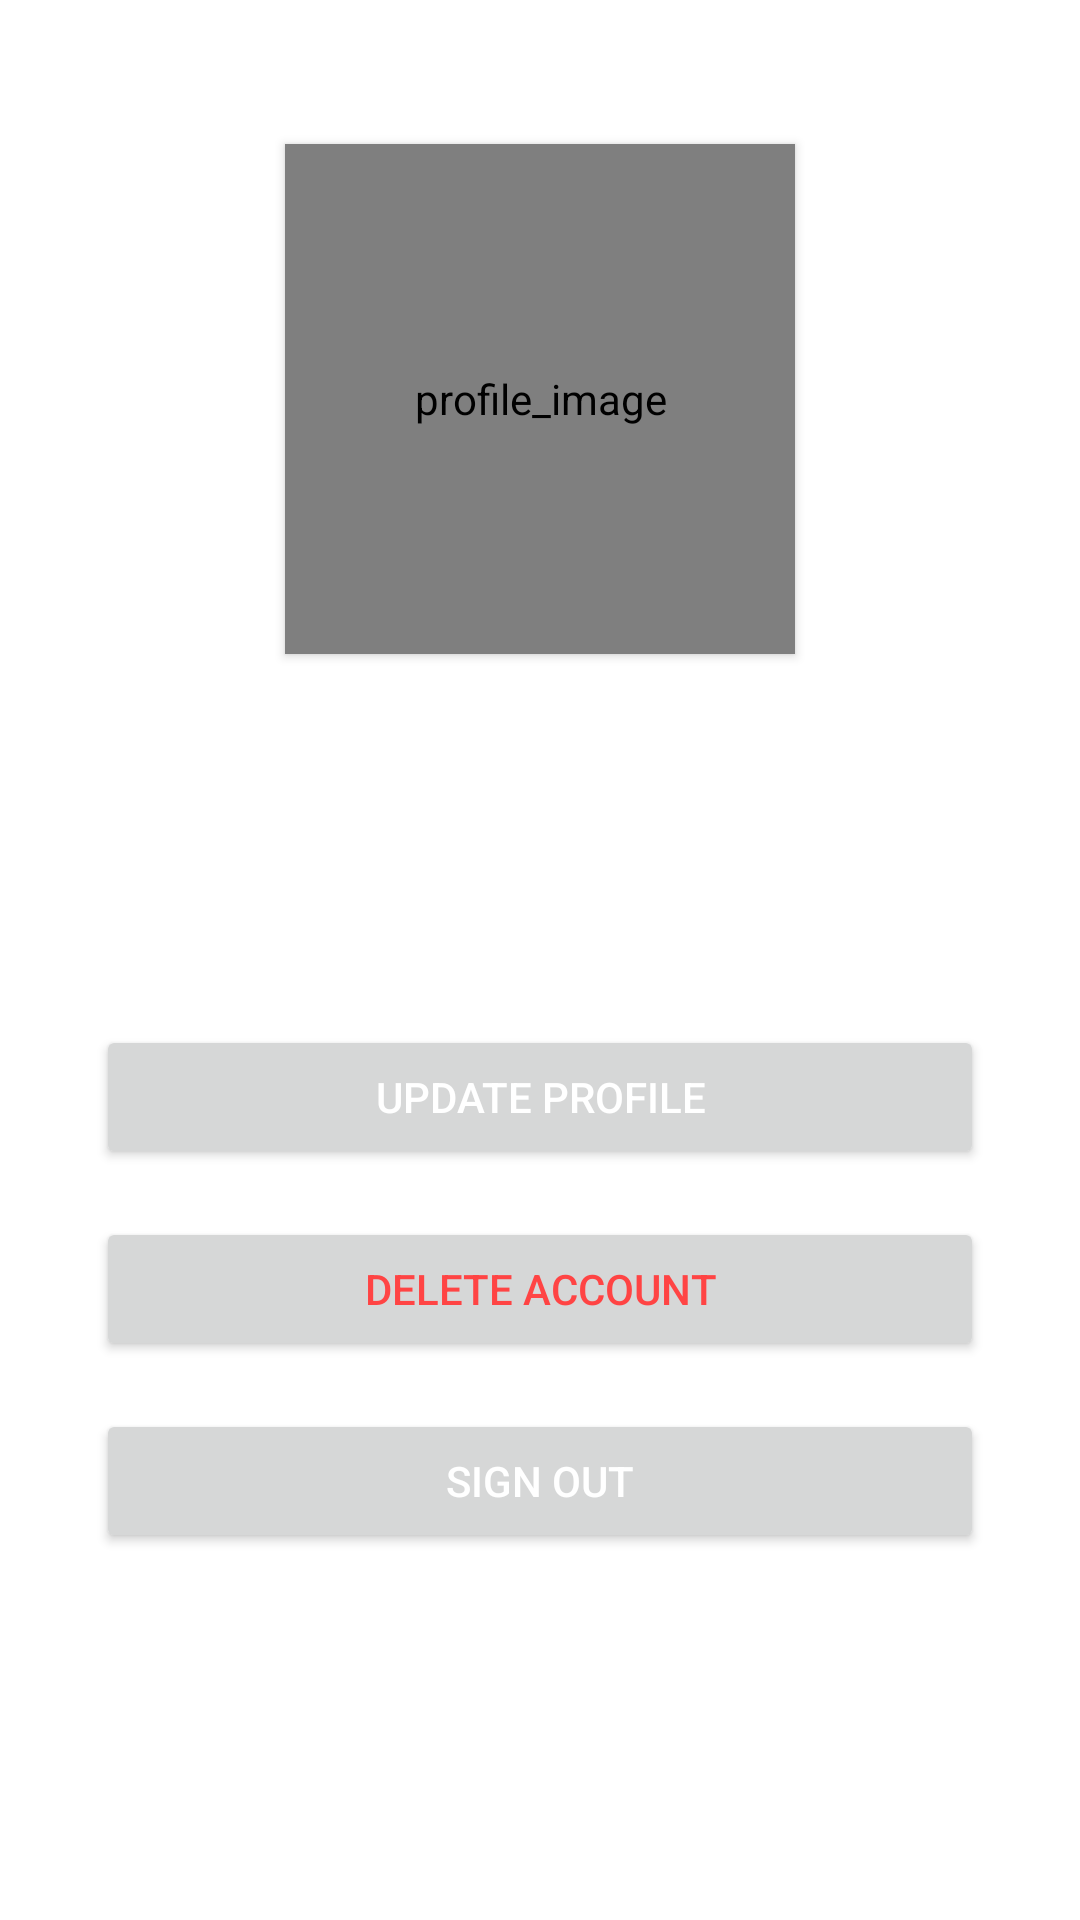

Produce the Android XML layout that renders to this screen, including the resource entries it uses.
<!-- AndroidManifest.xml: application theme Theme.TestMusicApp1 -->
<!-- res/layout/fragment_profile.xml -->
<?xml version="1.0" encoding="utf-8"?>
<layout xmlns:android="http://schemas.android.com/apk/res/android"
    xmlns:app="http://schemas.android.com/apk/res-auto"
    xmlns:tools="http://schemas.android.com/tools">

    <ScrollView
        android:layout_width="match_parent"
        android:layout_height="match_parent"
        android:padding="16dp"
        tools:context=".presentation.fragment.Profile">

        <LinearLayout
            android:layout_width="match_parent"
            android:layout_height="wrap_content"
            android:orientation="vertical"
            android:gravity="center_horizontal"
            android:padding="16dp"
            android:background="?android:attr/selectableItemBackground">

            
            <de.hdodenhof.circleimageview.CircleImageView
                android:id="@+id/profile_image"
                android:layout_width="170dp"
                android:layout_height="170dp"
                android:layout_gravity="center"
                android:src="@drawable/user_default_image"
                android:contentDescription="profile_image"
                android:scaleType="centerCrop"
                android:background="?android:attr/selectableItemBackgroundBorderless"
                android:layout_marginTop="16dp"
                android:padding="8dp"
                android:layout_marginBottom="16dp"
                android:elevation="2dp"/>

            
            <TextView
                android:id="@+id/profile_name"
                android:layout_width="wrap_content"
                android:layout_height="wrap_content"
                android:layout_marginBottom="8dp"
                android:textSize="18sp"
                android:textColor="@color/black"
                android:textStyle="bold" />

            
            <TextView
                android:id="@+id/profile_gender"
                android:layout_width="wrap_content"
                android:layout_height="wrap_content"
                android:layout_marginBottom="8dp"
                android:textSize="16sp"
                android:textColor="@color/black" />

            
            <TextView
                android:id="@+id/profile_mobile"
                android:layout_width="wrap_content"
                android:layout_height="wrap_content"
                android:layout_marginBottom="24dp"
                android:textSize="16sp"
                android:textColor="@color/black" />

            
            <Button
                android:id="@+id/btn_update_profile"
                android:layout_width="match_parent"
                android:layout_height="wrap_content"
                android:layout_marginBottom="16dp"
                android:text="Update Profile"
                android:textColor="@android:color/white" />

            
            <Button
                android:id="@+id/btn_delete_account"
                android:layout_width="match_parent"
                android:layout_height="wrap_content"
                android:layout_marginBottom="16dp"
                android:text="Delete Account"
                android:textColor="@color/red" />

            
            <Button
                android:id="@+id/tvSignOut"
                android:layout_width="match_parent"
                android:layout_height="wrap_content"
                android:layout_marginBottom="16dp"
                android:text="Sign Out"
                android:textColor="@android:color/white" />

            
            <TextView
                android:id="@+id/tv_app_version"
                android:layout_width="wrap_content"
                android:layout_height="wrap_content"
                android:layout_gravity="center_horizontal"
                android:layout_marginTop="24dp"
                android:textSize="14sp"
                android:textColor="@color/grey" />
        </LinearLayout>

    </ScrollView>

</layout>
<!-- resources referenced by this layout -->
<resources>
  <color name="black">#FF000000</color>
  <color name="grey">#646363</color>
  <color name="red">#FF4444</color>
  <!-- drawable user_default_image: jpg bitmap (drawable, 245847 bytes) -->
  <style name="Theme.TestMusicApp1" parent="Base.Theme.TestMusicApp1" />
  <style name="Base.Theme.TestMusicApp1" parent="Theme.Material3.DayNight.NoActionBar">
          
          <item name="colorPrimary">@color/dark_grey</item>
          <item name="colorPrimaryContainer">@color/black</item>
          <item name="colorOnPrimary">@color/white</item>
          <item name="colorOnPrimaryContainer">@color/white</item>
  
          
          <item name="android:colorSecondary">@color/light_grey</item>
          <item name="colorOnSecondary">@color/black</item>
  
          
          <item name="colorTertiary">@color/mid_grey</item>
          <item name="colorOnTertiary">@color/white</item>
  
          
  
          <item name="colorOnBackground">@color/white</item>
          <item name="android:windowBackground">@color/white</item>
  
          
          <item name="colorSurface">@color/dark_grey</item>
          <item name="colorSurfaceVariant">@color/white</item>
          <item name="colorOnSurface">@color/mid_grey</item>
  
          
          <item name="colorError">@color/red</item>
          <item name="colorOnError">@color/white</item>
      </style>
  <color name="dark_grey">#333333</color>
  <color name="white">#FFFFFFFF</color>
  <color name="light_grey">#777777</color>
  <color name="mid_grey">#555555</color>
</resources>
